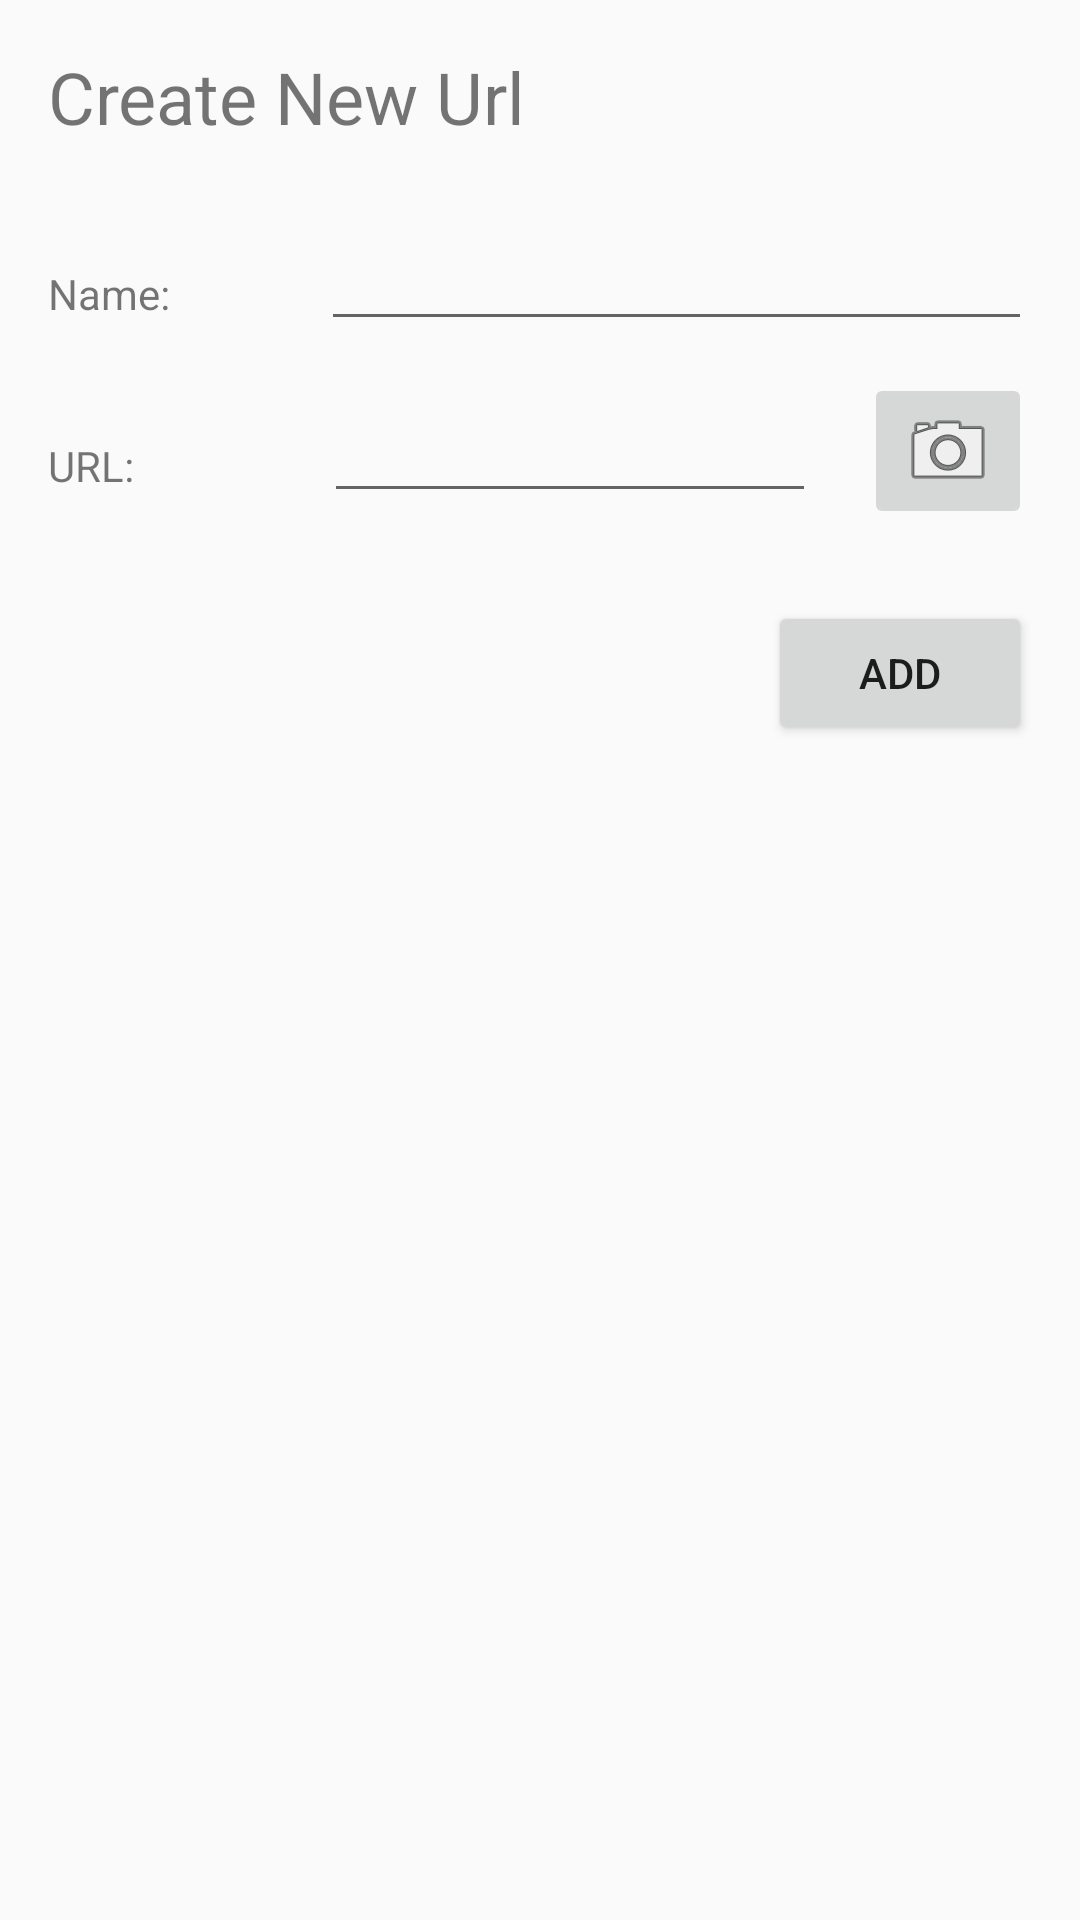

Produce the Android XML layout that renders to this screen, including the resource entries it uses.
<!-- AndroidManifest.xml: application theme AppTheme -->
<!-- res/layout/activity_add_url.xml -->
<?xml version="1.0" encoding="utf-8"?>
<androidx.constraintlayout.widget.ConstraintLayout xmlns:android="http://schemas.android.com/apk/res/android"
    xmlns:app="http://schemas.android.com/apk/res-auto"
    xmlns:tools="http://schemas.android.com/tools"
    android:layout_width="match_parent"
    android:layout_height="match_parent"
    tools:context=".activity.AddUrlActivity">

    <TextView
        android:id="@+id/textView"
        android:layout_width="0dp"
        android:layout_height="wrap_content"
        android:layout_marginStart="16dp"
        android:layout_marginTop="16dp"
        android:layout_marginEnd="16dp"
        android:text="@string/create_new_url"
        android:textSize="24sp"
        app:layout_constraintEnd_toEndOf="parent"
        app:layout_constraintStart_toStartOf="parent"
        app:layout_constraintTop_toTopOf="parent" />

    <TextView
        android:id="@+id/textView2"
        android:layout_width="75dp"
        android:layout_height="wrap_content"
        android:layout_marginStart="16dp"
        android:layout_marginTop="16dp"
        android:text="@string/url_name_label"
        app:layout_constraintStart_toStartOf="parent"
        app:layout_constraintTop_toTopOf="@+id/urlNameField" />

    <EditText
        android:id="@+id/urlNameField"
        android:layout_width="0dp"
        android:layout_height="wrap_content"
        android:layout_marginStart="16dp"
        android:layout_marginTop="24dp"
        android:layout_marginEnd="16dp"
        android:ems="10"
        android:inputType="textPersonName"
        app:layout_constraintEnd_toEndOf="parent"
        app:layout_constraintStart_toEndOf="@+id/textView2"
        app:layout_constraintTop_toBottomOf="@+id/textView" />

    <EditText
        android:id="@+id/urlValueField"
        android:layout_width="0dp"
        android:layout_height="wrap_content"
        android:layout_marginStart="16dp"
        android:layout_marginTop="16dp"
        android:layout_marginEnd="16dp"
        android:ems="10"
        android:inputType="textPersonName"
        app:layout_constraintEnd_toStartOf="@+id/qrBtn"
        app:layout_constraintStart_toEndOf="@+id/textView4"
        app:layout_constraintTop_toBottomOf="@+id/urlNameField" />

    <TextView
        android:id="@+id/textView4"
        android:layout_width="76dp"
        android:layout_height="17dp"
        android:layout_marginStart="16dp"
        android:layout_marginTop="16dp"
        android:text="@string/url_value_label"
        app:layout_constraintStart_toStartOf="parent"
        app:layout_constraintTop_toTopOf="@+id/urlValueField" />

    <Button
        android:id="@+id/addUrlBtn"
        android:layout_width="wrap_content"
        android:layout_height="wrap_content"
        android:layout_marginTop="24dp"
        android:layout_marginEnd="16dp"
        android:onClick="addUrl"
        android:text="Add"
        app:layout_constraintEnd_toEndOf="parent"
        app:layout_constraintHorizontal_bias="1.0"
        app:layout_constraintStart_toStartOf="parent"
        app:layout_constraintTop_toBottomOf="@+id/qrBtn" />

    <ImageButton
        android:id="@+id/qrBtn"
        android:layout_width="wrap_content"
        android:layout_height="wrap_content"
        android:layout_marginEnd="16dp"
        android:onClick="runQrCode"
        app:layout_constraintBottom_toBottomOf="@+id/urlValueField"
        app:layout_constraintEnd_toEndOf="parent"
        app:layout_constraintStart_toEndOf="@+id/urlValueField"
        app:layout_constraintTop_toTopOf="@+id/urlValueField"
        app:srcCompat="@android:drawable/ic_menu_camera" />
</androidx.constraintlayout.widget.ConstraintLayout>
<!-- resources referenced by this layout -->
<resources>
  <string name="create_new_url">Create New Url</string>
  <string name="url_name_label">Name:</string>
  <string name="url_value_label">URL:</string>
  <style name="AppTheme" parent="Theme.AppCompat.Light.DarkActionBar">
          
          <item name="colorPrimary">@color/dsBlueLight</item>
          <item name="colorPrimaryDark">@color/dsBlue</item>
          <item name="colorAccent">@color/dsRed</item>
      </style>
  <color name="dsBlueLight">#193e74</color>
  <color name="dsBlue">#1c2d61</color>
  <color name="dsRed">#9c0011</color>
</resources>
